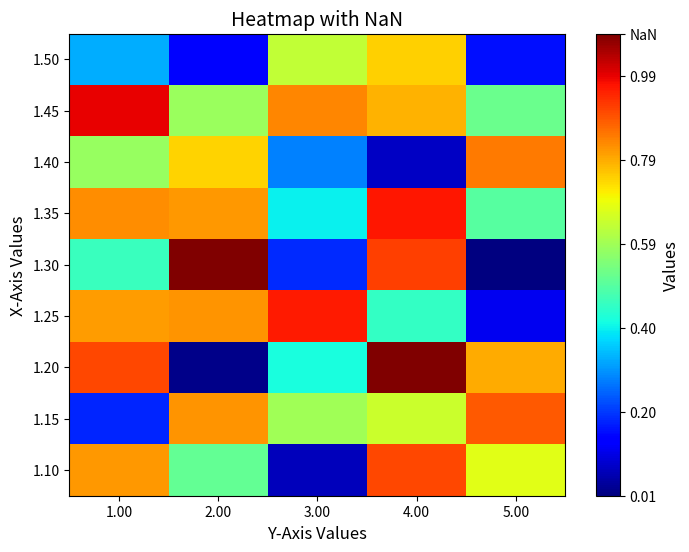

Write the Python code that produced this figure.
import numpy as np
import matplotlib.pyplot as plt

def plot_heatmap_with_nan(data, x_list, y_list, save_path):
    """
    Plots a heatmap with NaN values handled and saves it to a specified path.

    Parameters:
        data (numpy.ndarray): 2D array of data values (NaN values are allowed).
        x_list (list or numpy.ndarray): List of values for the x-axis (corresponding to rows of data).
        y_list (list or numpy.ndarray): List of values for the y-axis (corresponding to columns of data).
        save_path (str): File path to save the plot.

    Returns:
        None
    """
    # Validate dimensions
    if data.shape[0] != len(x_list):
        raise ValueError("The length of x_list must match the number of rows in data.")
    if data.shape[1] != len(y_list):
        raise ValueError("The length of y_list must match the number of columns in data.")

    # Replace NaN with a value greater than the maximum
    max_value = np.nanmax(data)
    nan_value = max_value * 1.1  # Set NaN to 1.1 times the max value
    data_with_nan_replaced = np.where(np.isnan(data), nan_value, data)

    # Create grid edges (for pcolormesh)
    x_edges = np.linspace(x_list[0] - (x_list[1] - x_list[0]) / 2, 
                          x_list[-1] + (x_list[1] - x_list[0]) / 2, len(x_list) + 1)
    y_edges = np.linspace(y_list[0] - (y_list[1] - y_list[0]) / 2, 
                          y_list[-1] + (y_list[1] - y_list[0]) / 2, len(y_list) + 1)

    # Use the 'jet' colormap
    cmap = plt.cm.jet

    # Plot the heatmap
    plt.figure(figsize=(8, 6))
    mesh = plt.pcolormesh(y_edges, x_edges, data_with_nan_replaced, cmap=cmap, shading='auto')

    # Add a colorbar
    cbar = plt.colorbar(mesh)
    cbar.set_label("Values", fontsize=12)

    # Adjust colorbar ticks to include NaN
    cbar_ticks = np.linspace(np.nanmin(data), max_value, num=6)  # Generate ticks for original data range
    cbar_ticks = np.append(cbar_ticks, nan_value)  # Add NaN as the last tick
    cbar.set_ticks(cbar_ticks)
    cbar.set_ticklabels([f"{tick:.2f}" for tick in cbar_ticks[:-1]] + ["NaN"])  # Add "NaN" label

    # Explicitly set ticks and labels
    plt.xticks(ticks=y_list, labels=[f"{val:.2f}" for val in y_list], fontsize=10)
    plt.yticks(ticks=x_list, labels=[f"{val:.2f}" for val in x_list], fontsize=10)

    # Label axes
    plt.xlabel("Y-Axis Values", fontsize=12)
    plt.ylabel("X-Axis Values", fontsize=12)

    # Set title
    plt.title("Heatmap with NaN", fontsize=14)

    # Save the plot
    plt.savefig(save_path, dpi=200, bbox_inches='tight')  # Save with specified DPI and remove white edges
    plt.close()  # Close the figure to release memory


# Example data
M, N = 9, 5
data = np.random.random((M, N))
data[2, 3] = np.nan
data[4, 1] = np.nan

x_list = np.linspace(1.1, 1.5, M)
y_list = np.linspace(1, 5, N)

# Save path for the heatmap
save_path = "heatmap_with_nan.png"

# Call the function
plot_heatmap_with_nan(data, x_list, y_list, save_path)
